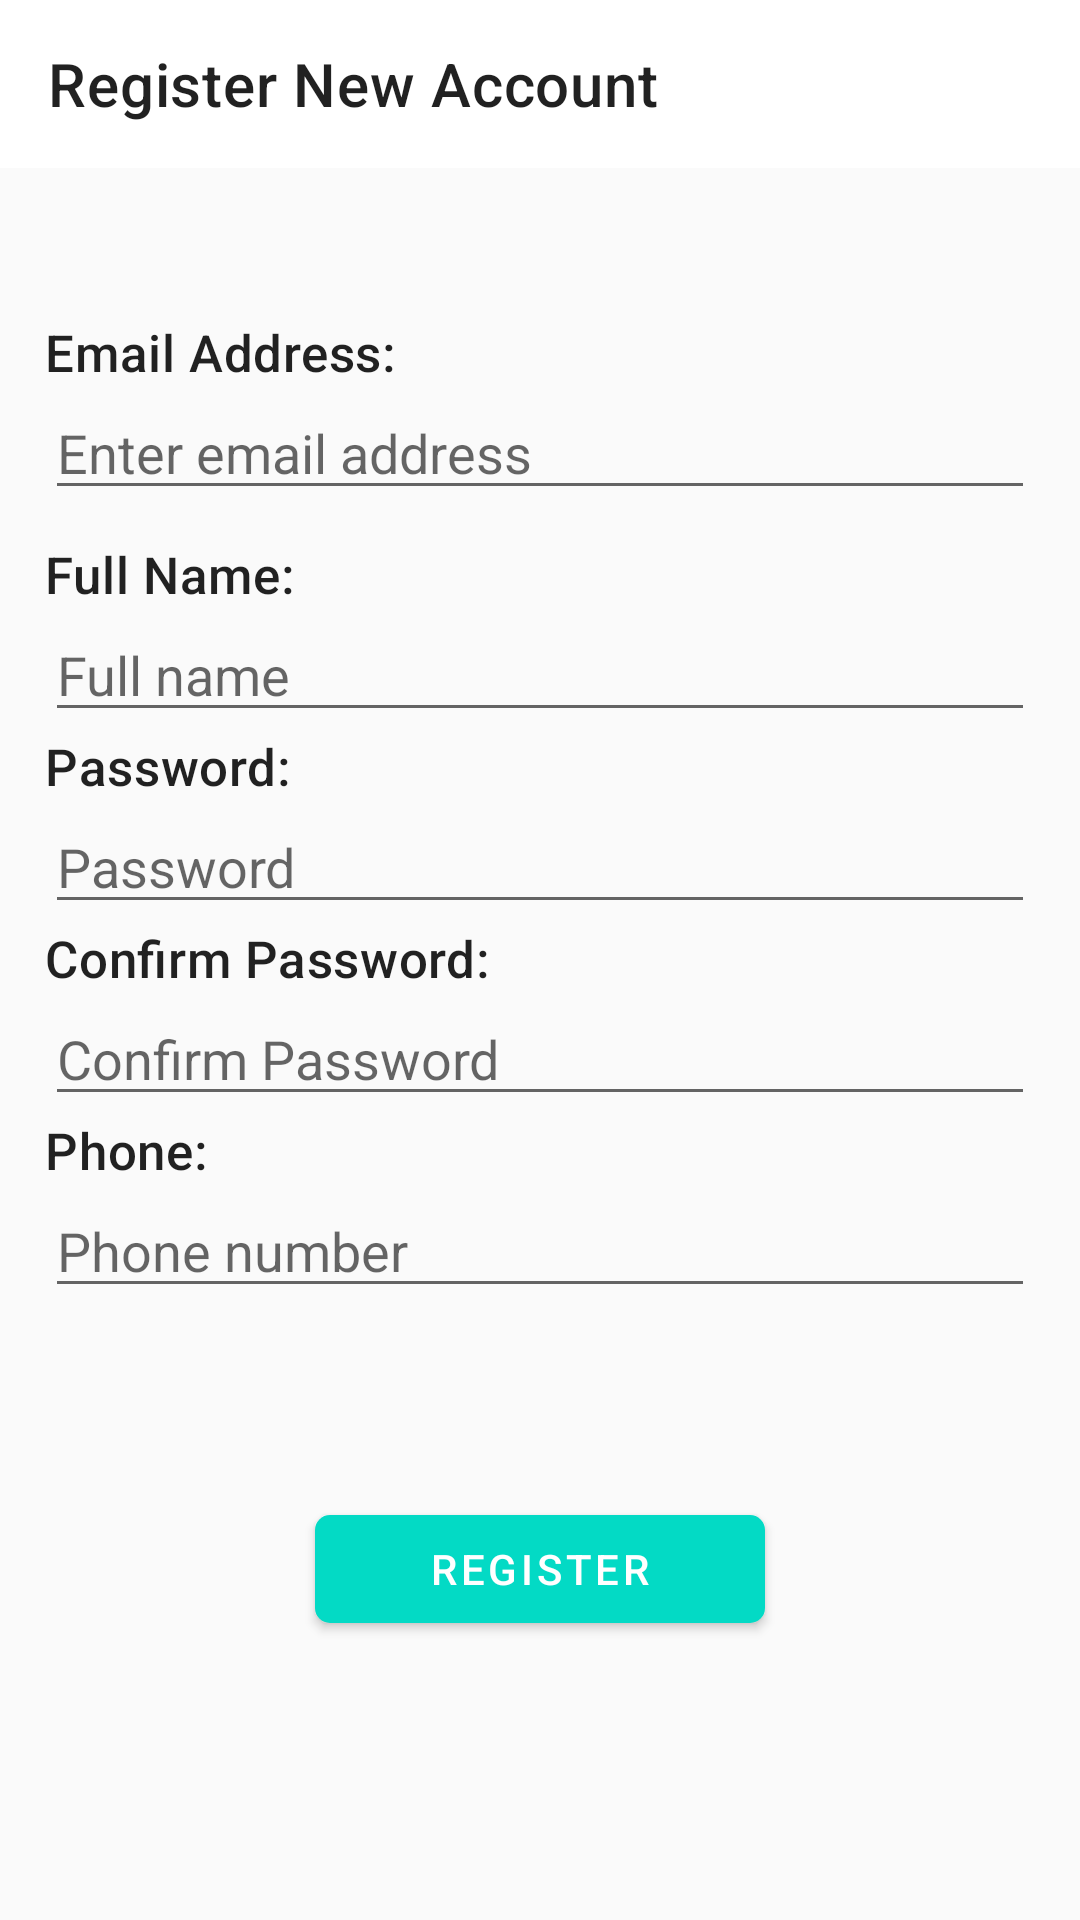

Reconstruct the res/layout file that produces this screen, plus the resources it refers to.
<!-- AndroidManifest.xml: application theme Theme.AutopartsKinmel -->
<!-- res/layout/activity_register.xml -->
<?xml version="1.0" encoding="utf-8"?>
<androidx.constraintlayout.widget.ConstraintLayout xmlns:android="http://schemas.android.com/apk/res/android"
    xmlns:app="http://schemas.android.com/apk/res-auto"
    xmlns:tools="http://schemas.android.com/tools"
    android:layout_width="match_parent"
    android:layout_height="match_parent"
    tools:context=".activities.RegisterActivity">

    <com.google.android.material.appbar.AppBarLayout
        android:id="@+id/appBar"
        android:layout_width="match_parent"
        android:layout_height="?android:attr/actionBarSize"
        app:layout_constraintTop_toTopOf="parent"
        app:layout_constraintStart_toStartOf="parent"
        app:layout_constraintEnd_toEndOf="parent">

        <androidx.appcompat.widget.Toolbar
            android:id="@+id/toolbar"
            android:layout_width="match_parent"
            android:layout_height="match_parent"
            app:title="Register New Account"
            app:titleTextAppearance="@style/TextAppearance.MaterialComponents.Headline6"/>

    </com.google.android.material.appbar.AppBarLayout>

    <TextView
        android:id="@+id/email_txt"
        android:layout_width="match_parent"
        android:layout_height="wrap_content"
        android:text="@string/email_address"
        android:textAppearance="@style/TextAppearance.MaterialComponents.Headline6"
        android:textSize="17sp"
        app:layout_constraintTop_toBottomOf="@+id/appBar"
        app:layout_constraintStart_toStartOf="parent"
        app:layout_constraintEnd_toEndOf="parent"
        app:layout_constraintBottom_toTopOf="@id/email_field"
        android:layout_marginTop="50dp"
        android:layout_marginStart="15dp"
        android:layout_marginEnd="15dp"/>

    <EditText
        android:id="@+id/email_field"
        android:layout_width="0dp"
        android:layout_height="wrap_content"
        android:hint="@string/enter_email_address"
        android:inputType="textEmailAddress"
        app:layout_constraintTop_toBottomOf="@+id/email_txt"
        app:layout_constraintStart_toStartOf="@id/email_txt"
        app:layout_constraintEnd_toEndOf="@id/email_txt"
        app:layout_constraintBottom_toTopOf="@id/full_name_txt"
        android:layout_marginBottom="10dp"
        tools:ignore="Autofill"/>

    <TextView
        android:id="@+id/full_name_txt"
        android:layout_width="0dp"
        android:layout_height="wrap_content"
        android:text="@string/full_name_txt"
        android:textAppearance="@style/TextAppearance.MaterialComponents.Headline6"
        android:textSize="17sp"
        app:layout_constraintTop_toBottomOf="@+id/email_field"
        app:layout_constraintStart_toStartOf="@id/email_txt"
        app:layout_constraintEnd_toEndOf="@id/email_txt"
        app:layout_constraintBottom_toTopOf="@id/full_name_field"/>

    <EditText
        android:id="@+id/full_name_field"
        android:layout_width="0dp"
        android:layout_height="wrap_content"
        android:hint="@string/full_name"
        android:inputType="text"
        app:layout_constraintTop_toBottomOf="@+id/full_name_txt"
        app:layout_constraintStart_toStartOf="@id/email_field"
        app:layout_constraintEnd_toEndOf="@id/email_field"
        app:layout_constraintBottom_toTopOf="@id/password_txt"
        tools:ignore="Autofill"/>

    <TextView
        android:id="@+id/password_txt"
        android:layout_width="0dp"
        android:layout_height="wrap_content"
        android:text="@string/password_txt"
        android:textAppearance="@style/TextAppearance.MaterialComponents.Headline6"
        android:textSize="17sp"
        app:layout_constraintTop_toBottomOf="@+id/full_name_field"
        app:layout_constraintStart_toStartOf="@id/email_txt"
        app:layout_constraintEnd_toEndOf="@id/email_txt"
        app:layout_constraintBottom_toTopOf="@id/password_field"/>

    <EditText
        android:id="@+id/password_field"
        android:layout_width="0dp"
        android:layout_height="wrap_content"
        android:hint="@string/password"
        android:inputType="textPassword"
        app:layout_constraintTop_toBottomOf="@+id/password_txt"
        app:layout_constraintStart_toStartOf="@id/email_field"
        app:layout_constraintEnd_toEndOf="@id/email_field"
        app:layout_constraintBottom_toTopOf="@id/confirm_password_txt"
        tools:ignore="Autofill"/>

    <TextView
        android:id="@+id/confirm_password_txt"
        android:layout_width="0dp"
        android:layout_height="wrap_content"
        android:text="@string/confirm_password_txt"
        android:textAppearance="@style/TextAppearance.MaterialComponents.Headline6"
        android:textSize="17sp"
        app:layout_constraintTop_toBottomOf="@+id/password_field"
        app:layout_constraintStart_toStartOf="@id/email_txt"
        app:layout_constraintEnd_toEndOf="@id/email_txt"
        app:layout_constraintBottom_toTopOf="@id/confirm_password_field"/>

    <EditText
        android:id="@+id/confirm_password_field"
        android:layout_width="0dp"
        android:layout_height="wrap_content"
        android:hint="@string/confirm_password"
        android:inputType="textPassword"
        app:layout_constraintTop_toBottomOf="@+id/confirm_password_txt"
        app:layout_constraintStart_toStartOf="@id/email_field"
        app:layout_constraintEnd_toEndOf="@id/email_field"
        app:layout_constraintBottom_toTopOf="@id/phone_txt"
        tools:ignore="Autofill"/>

    <TextView
        android:id="@+id/phone_txt"
        android:layout_width="0dp"
        android:layout_height="wrap_content"
        android:text="@string/phone"
        android:textAppearance="@style/TextAppearance.MaterialComponents.Headline6"
        android:textSize="17sp"
        app:layout_constraintTop_toBottomOf="@+id/confirm_password_field"
        app:layout_constraintStart_toStartOf="@id/email_txt"
        app:layout_constraintEnd_toEndOf="@id/email_txt"
        app:layout_constraintBottom_toTopOf="@id/phone_field"/>

    <EditText
        android:id="@+id/phone_field"
        android:layout_width="0dp"
        android:layout_height="wrap_content"
        android:hint="@string/phone_number"
        android:inputType="phone"
        app:layout_constraintTop_toBottomOf="@+id/phone_txt"
        app:layout_constraintStart_toStartOf="@id/email_field"
        app:layout_constraintEnd_toEndOf="@id/email_field"
        tools:ignore="Autofill"/>

    <com.google.android.material.button.MaterialButton
        android:id="@+id/register_btn"
        android:layout_width="150dp"
        android:layout_height="wrap_content"
        app:backgroundTint="@color/teal_200"
        android:text="@string/register"
        app:cornerRadius="5dp"
        app:layout_constraintTop_toBottomOf="@+id/phone_field"
        app:layout_constraintStart_toStartOf="parent"
        app:layout_constraintEnd_toEndOf="parent"
        app:layout_constraintBottom_toBottomOf="parent"
        android:layout_marginBottom="30dp"/>

</androidx.constraintlayout.widget.ConstraintLayout>
<!-- resources referenced by this layout -->
<resources>
  <color name="teal_200">#FF03DAC5</color>
  <string name="confirm_password">Confirm Password</string>
  <string name="confirm_password_txt">Confirm Password:</string>
  <string name="email_address">Email Address:</string>
  <string name="enter_email_address">Enter email address</string>
  <string name="full_name">Full name</string>
  <string name="full_name_txt">Full Name:</string>
  <string name="password">Password</string>
  <string name="password_txt">Password:</string>
  <string name="phone">Phone:</string>
  <string name="phone_number">Phone number</string>
  <string name="register">Register</string>
  <style name="Theme.AutopartsKinmel" parent="Theme.MaterialComponents.DayNight.NoActionBar">
          
          <item name="colorPrimary">@color/primary</item>
          <item name="colorPrimaryVariant">@color/blue_400</item>
          <item name="colorOnPrimary">@color/white</item>
          
          <item name="colorSecondary">@color/teal_200</item>
          <item name="colorSecondaryVariant">@color/teal_700</item>
          <item name="colorOnSecondary">@color/black</item>
          
          <item name="android:statusBarColor" tools:targetApi="l">?attr/colorPrimaryVariant</item>
  
          
          <item name="android:colorBackground">@color/light_white</item>
      </style>
  <color name="primary">#FFFFFF</color>
  <color name="blue_400">#42A5F5</color>
  <color name="white">#FFFFFFFF</color>
  <color name="teal_700">#FF018786</color>
  <color name="black">#FF000000</color>
  <color name="light_white">#FAFAFA</color>
</resources>
